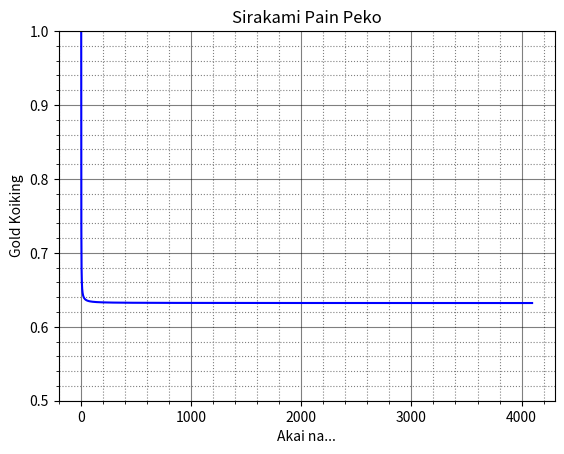

Reproduce this figure in Python.
import numpy as np
import matplotlib.pyplot as plt

x = np.arange(1,4096,0.1)
y = 1 - (1 - (1/ x)) ** x

plt.ylim([0.5, 1])

plt.title("Sirakami Pain Peko")
plt.xlabel('Akai na...')
plt.ylabel('Gold Koiking')

plt.minorticks_on()
plt.grid(which="major", color="black", alpha=0.5)
plt.grid(which="minor", color="gray", linestyle=":")
plt.plot(x, y, c='blue')
plt.show()